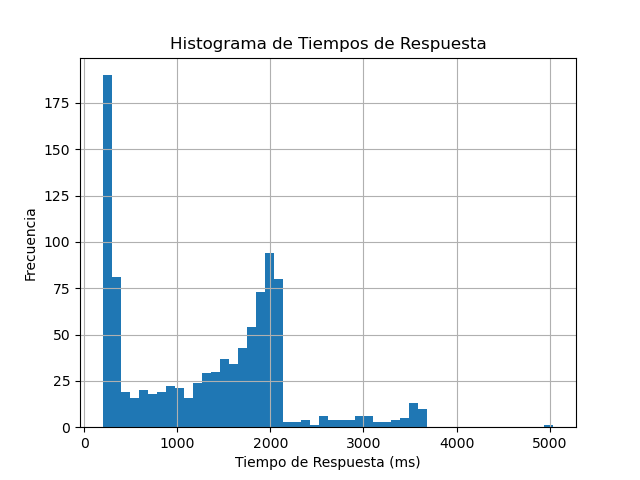

Data behind this chart, as committed beside it:
timeStamp, elapsed, label, responseCode, responseMessage, threadName, dataType, success, failureMessage, bytes, sentBytes, grpThreads, allThreads, URL, Latency, IdleTime, Connect
1718818554949, 1342, Petición HTTP, 200, , Grupo de Hilos 1-27, text, true, , 1117, 148, 161, 161, http://ec2-34-207-232-42.compute-1.amazo…, 1329, 0, 122
1718818554809, 1482, Petición HTTP, 200, , Grupo de Hilos 1-13, text, true, , 1117, 148, 161, 161, http://ec2-34-207-232-42.compute-1.amazo…, 1482, 0, 95
1718818555028, 1263, Petición HTTP, 200, , Grupo de Hilos 1-35, text, true, , 1117, 148, 161, 161, http://ec2-34-207-232-42.compute-1.amazo…, 1256, 0, 102
1718818554985, 1306, Petición HTTP, 200, , Grupo de Hilos 1-31, text, true, , 1117, 148, 161, 161, http://ec2-34-207-232-42.compute-1.amazo…, 1293, 0, 98
1718818554799, 1502, Petición HTTP, 200, , Grupo de Hilos 1-12, text, true, , 1117, 148, 158, 158, http://ec2-34-207-232-42.compute-1.amazo…, 1495, 0, 94
1718818554697, 1604, Petición HTTP, 200, , Grupo de Hilos 1-2, text, true, , 1117, 148, 158, 158, http://ec2-34-207-232-42.compute-1.amazo…, 1581, 0, 98
1718818554917, 1384, Petición HTTP, 200, , Grupo de Hilos 1-24, text, true, , 1117, 148, 158, 158, http://ec2-34-207-232-42.compute-1.amazo…, 1367, 0, 97
1718818554900, 1401, Petición HTTP, 200, , Grupo de Hilos 1-22, text, true, , 1117, 148, 158, 158, http://ec2-34-207-232-42.compute-1.amazo…, 1384, 0, 97
1718818554709, 1593, Petición HTTP, 200, , Grupo de Hilos 1-3, text, true, , 1117, 148, 154, 154, http://ec2-34-207-232-42.compute-1.amazo…, 1575, 0, 96
1718818554880, 1426, Petición HTTP, 200, , Grupo de Hilos 1-20, text, true, , 1117, 148, 154, 154, http://ec2-34-207-232-42.compute-1.amazo…, 1406, 0, 96
1718818555009, 1433, Petición HTTP, 200, , Grupo de Hilos 1-33, text, true, , 1117, 148, 166, 166, http://ec2-34-207-232-42.compute-1.amazo…, 1425, 0, 114
1718818554725, 1720, Petición HTTP, 200, , Grupo de Hilos 1-5, text, true, , 1117, 148, 165, 165, http://ec2-34-207-232-42.compute-1.amazo…, 1720, 0, 147
1718818554979, 1473, Petición HTTP, 200, , Grupo de Hilos 1-30, text, true, , 1117, 148, 165, 165, http://ec2-34-207-232-42.compute-1.amazo…, 1463, 0, 96
1718818556037, 422, Petición HTTP, 200, , Grupo de Hilos 1-136, text, true, , 1117, 148, 165, 165, http://ec2-34-207-232-42.compute-1.amazo…, 422, 0, 138
1718818556067, 396, Petición HTTP, 200, , Grupo de Hilos 1-139, text, true, , 1117, 148, 164, 164, http://ec2-34-207-232-42.compute-1.amazo…, 385, 0, 108
1718818554887, 1585, Petición HTTP, 200, , Grupo de Hilos 1-21, text, true, , 1117, 148, 164, 164, http://ec2-34-207-232-42.compute-1.amazo…, 1585, 0, 96
1718818555020, 1477, Petición HTTP, 200, , Grupo de Hilos 1-34, text, true, , 1117, 148, 165, 165, http://ec2-34-207-232-42.compute-1.amazo…, 1477, 0, 110
1718818554909, 1592, Petición HTTP, 200, , Grupo de Hilos 1-23, text, true, , 1117, 148, 165, 165, http://ec2-34-207-232-42.compute-1.amazo…, 1583, 0, 96
1718818554968, 1545, Petición HTTP, 200, , Grupo de Hilos 1-29, text, true, , 1117, 148, 165, 165, http://ec2-34-207-232-42.compute-1.amazo…, 1535, 0, 103
1718818554859, 1671, Petición HTTP, 200, , Grupo de Hilos 1-18, text, true, , 1117, 148, 166, 166, http://ec2-34-207-232-42.compute-1.amazo…, 1671, 0, 115
1718818554869, 1707, Petición HTTP, 200, , Grupo de Hilos 1-19, text, true, , 1117, 148, 170, 170, http://ec2-34-207-232-42.compute-1.amazo…, 1707, 0, 105
1718818554960, 1628, Petición HTTP, 200, , Grupo de Hilos 1-28, text, true, , 1117, 148, 169, 169, http://ec2-34-207-232-42.compute-1.amazo…, 1628, 0, 111
1718818554765, 1839, Petición HTTP, 200, , Grupo de Hilos 1-9, text, true, , 1117, 148, 170, 170, http://ec2-34-207-232-42.compute-1.amazo…, 1839, 0, 107
1718818554789, 1837, Petición HTTP, 200, , Grupo de Hilos 1-11, text, true, , 1117, 148, 171, 171, http://ec2-34-207-232-42.compute-1.amazo…, 1830, 0, 100
1718818554716, 1911, Petición HTTP, 200, , Grupo de Hilos 1-4, text, true, , 1117, 148, 170, 170, http://ec2-34-207-232-42.compute-1.amazo…, 1906, 0, 95
1718818556269, 363, Petición HTTP, 200, , Grupo de Hilos 1-159, text, true, , 1117, 148, 170, 170, http://ec2-34-207-232-42.compute-1.amazo…, 359, 0, 95
1718818556299, 373, Petición HTTP, 200, , Grupo de Hilos 1-162, text, true, , 1117, 148, 173, 173, http://ec2-34-207-232-42.compute-1.amazo…, 373, 0, 105
1718818554778, 1900, Petición HTTP, 200, , Grupo de Hilos 1-10, text, true, , 1117, 148, 173, 173, http://ec2-34-207-232-42.compute-1.amazo…, 1900, 0, 94
1718818554747, 1931, Petición HTTP, 200, , Grupo de Hilos 1-7, text, true, , 1117, 148, 173, 173, http://ec2-34-207-232-42.compute-1.amazo…, 1925, 0, 125
1718818554757, 1946, Petición HTTP, 200, , Grupo de Hilos 1-8, text, true, , 1117, 148, 173, 173, http://ec2-34-207-232-42.compute-1.amazo…, 1946, 0, 115
1718818554839, 1876, Petición HTTP, 200, , Grupo de Hilos 1-16, text, true, , 1117, 148, 174, 174, http://ec2-34-207-232-42.compute-1.amazo…, 1868, 0, 135
1718818554929, 1796, Petición HTTP, 200, , Grupo de Hilos 1-25, text, true, , 1117, 148, 174, 174, http://ec2-34-207-232-42.compute-1.amazo…, 1792, 0, 119
1718818556437, 321, Petición HTTP, 200, , Grupo de Hilos 1-176, text, true, , 1117, 148, 176, 176, http://ec2-34-207-232-42.compute-1.amazo…, 319, 0, 95
1718818554819, 1953, Petición HTTP, 200, , Grupo de Hilos 1-14, text, true, , 1117, 148, 176, 176, http://ec2-34-207-232-42.compute-1.amazo…, 1953, 0, 97
1718818554685, 2119, Petición HTTP, 200, , Grupo de Hilos 1-1, text, true, , 1117, 148, 178, 178, http://ec2-34-207-232-42.compute-1.amazo…, 2114, 0, 110
1718818555035, 1818, Petición HTTP, 200, , Grupo de Hilos 1-36, text, true, , 1117, 148, 182, 182, http://ec2-34-207-232-42.compute-1.amazo…, 1810, 0, 108
1718818554998, 1857, Petición HTTP, 200, , Grupo de Hilos 1-32, text, true, , 1117, 148, 181, 181, http://ec2-34-207-232-42.compute-1.amazo…, 1851, 0, 98
1718818556479, 388, Petición HTTP, 200, , Grupo de Hilos 1-180, text, true, , 1117, 148, 181, 181, http://ec2-34-207-232-42.compute-1.amazo…, 384, 0, 97
1718818555099, 1774, Petición HTTP, 200, , Grupo de Hilos 1-42, text, true, , 1117, 148, 181, 181, http://ec2-34-207-232-42.compute-1.amazo…, 1774, 0, 96
1718818555069, 1814, Petición HTTP, 200, , Grupo de Hilos 1-39, text, true, , 1117, 148, 181, 181, http://ec2-34-207-232-42.compute-1.amazo…, 1807, 0, 124
1718818555106, 1804, Petición HTTP, 200, , Grupo de Hilos 1-43, text, true, , 1117, 148, 183, 183, http://ec2-34-207-232-42.compute-1.amazo…, 1802, 0, 117
1718818556529, 397, Petición HTTP, 200, , Grupo de Hilos 1-185, text, true, , 1117, 148, 183, 183, http://ec2-34-207-232-42.compute-1.amazo…, 397, 0, 97
1718818555139, 1797, Petición HTTP, 200, , Grupo de Hilos 1-46, text, true, , 1117, 148, 183, 183, http://ec2-34-207-232-42.compute-1.amazo…, 1797, 0, 96
1718818555085, 1868, Petición HTTP, 200, , Grupo de Hilos 1-41, text, true, , 1117, 148, 184, 184, http://ec2-34-207-232-42.compute-1.amazo…, 1868, 0, 110
1718818555119, 1838, Petición HTTP, 200, , Grupo de Hilos 1-44, text, true, , 1117, 148, 183, 183, http://ec2-34-207-232-42.compute-1.amazo…, 1828, 0, 104
1718818555129, 1854, Petición HTTP, 200, , Grupo de Hilos 1-45, text, true, , 1117, 148, 185, 185, http://ec2-34-207-232-42.compute-1.amazo…, 1839, 0, 94
1718818556684, 302, Petición HTTP, 200, , Grupo de Hilos 1-201, text, true, , 1117, 148, 184, 184, http://ec2-34-207-232-42.compute-1.amazo…, 292, 0, 94
1718818556676, 325, Petición HTTP, 200, , Grupo de Hilos 1-200, text, true, , 1117, 148, 185, 185, http://ec2-34-207-232-42.compute-1.amazo…, 318, 0, 102
1718818556638, 367, Petición HTTP, 200, , Grupo de Hilos 1-196, text, true, , 1117, 148, 184, 184, http://ec2-34-207-232-42.compute-1.amazo…, 356, 0, 96
1718818555156, 1863, Petición HTTP, 200, , Grupo de Hilos 1-48, text, true, , 1117, 148, 185, 185, http://ec2-34-207-232-42.compute-1.amazo…, 1856, 0, 96
1718818555179, 1853, Petición HTTP, 200, , Grupo de Hilos 1-50, text, true, , 1117, 148, 185, 185, http://ec2-34-207-232-42.compute-1.amazo…, 1853, 0, 138
1718818555229, 1809, Petición HTTP, 200, , Grupo de Hilos 1-55, text, true, , 1117, 148, 185, 185, http://ec2-34-207-232-42.compute-1.amazo…, 1798, 0, 96
1718818555209, 1855, Petición HTTP, 200, , Grupo de Hilos 1-53, text, true, , 1117, 148, 186, 186, http://ec2-34-207-232-42.compute-1.amazo…, 1853, 0, 108
1718818555187, 1877, Petición HTTP, 200, , Grupo de Hilos 1-51, text, true, , 1117, 148, 186, 186, http://ec2-34-207-232-42.compute-1.amazo…, 1875, 0, 129
1718818555248, 1861, Petición HTTP, 200, , Grupo de Hilos 1-57, text, true, , 1117, 148, 189, 189, http://ec2-34-207-232-42.compute-1.amazo…, 1855, 0, 96
1718818555239, 1879, Petición HTTP, 200, , Grupo de Hilos 1-56, text, true, , 1117, 148, 189, 189, http://ec2-34-207-232-42.compute-1.amazo…, 1874, 0, 96
1718818555169, 1951, Petición HTTP, 200, , Grupo de Hilos 1-49, text, true, , 1117, 148, 188, 188, http://ec2-34-207-232-42.compute-1.amazo…, 1941, 0, 147
1718818555269, 1865, Petición HTTP, 200, , Grupo de Hilos 1-59, text, true, , 1117, 148, 188, 188, http://ec2-34-207-232-42.compute-1.amazo…, 1857, 0, 95
1718818556784, 367, Petición HTTP, 200, , Grupo de Hilos 1-211, text, true, , 1117, 148, 189, 189, http://ec2-34-207-232-42.compute-1.amazo…, 362, 0, 99
1718818556807, 349, Petición HTTP, 200, , Grupo de Hilos 1-213, text, true, , 1117, 148, 188, 188, http://ec2-34-207-232-42.compute-1.amazo…, 339, 0, 101
... 940 more rows
